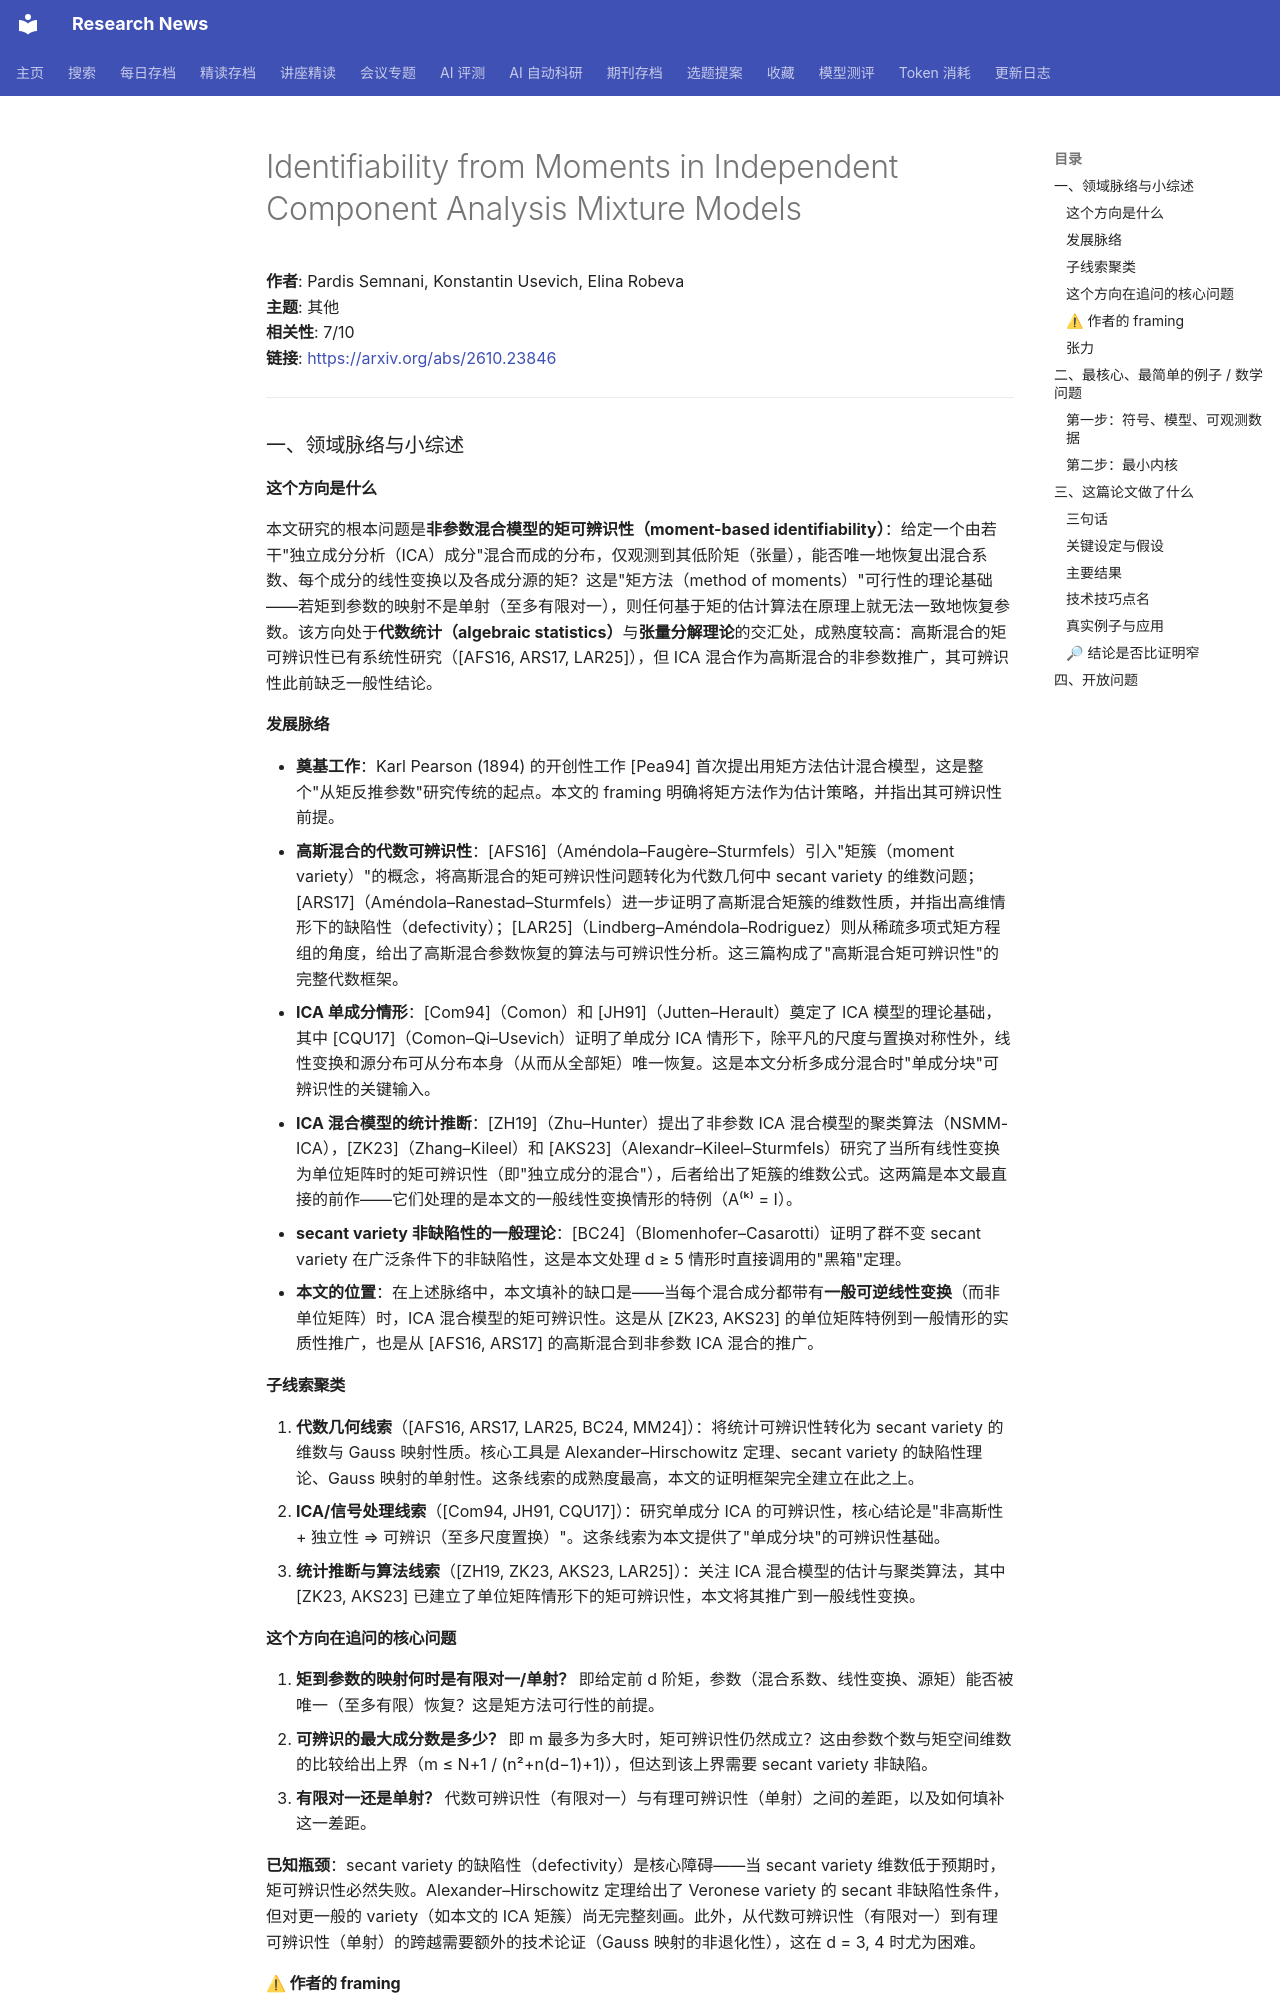

repository: cxy0714/research-news · page: deep_reads/2026-10-19-2610.23846/index.html · generator: mkdocs

# Identifiability from Moments in Independent Component Analysis Mixture Models

**作者**: Pardis Semnani, Konstantin Usevich, Elina Robeva  
**主题**: 其他  
**相关性**: 7/10  
**链接**: <https://arxiv.org/abs/2610.23846>

---

### 一、领域脉络与小综述

#### 这个方向是什么

本文研究的根本问题是**非参数混合模型的矩可辨识性（moment-based identifiability）**：给定一个由若干"独立成分分析（ICA）成分"混合而成的分布，仅观测到其低阶矩（张量），能否唯一地恢复出混合系数、每个成分的线性变换以及各成分源的矩？这是"矩方法（method of moments）"可行性的理论基础——若矩到参数的映射不是单射（至多有限对一），则任何基于矩的估计算法在原理上就无法一致地恢复参数。该方向处于**代数统计（algebraic statistics）**与**张量分解理论**的交汇处，成熟度较高：高斯混合的矩可辨识性已有系统性研究（[AFS16, ARS17, LAR25]），但 ICA 混合作为高斯混合的非参数推广，其可辨识性此前缺乏一般性结论。

#### 发展脉络

- **奠基工作**：Karl Pearson (1894) 的开创性工作 [Pea94] 首次提出用矩方法估计混合模型，这是整个"从矩反推参数"研究传统的起点。本文的 framing 明确将矩方法作为估计策略，并指出其可辨识性前提。
- **高斯混合的代数可辨识性**：[AFS16]（Améndola–Faugère–Sturmfels）引入"矩簇（moment variety）"的概念，将高斯混合的矩可辨识性问题转化为代数几何中 secant variety 的维数问题；[ARS17]（Améndola–Ranestad–Sturmfels）进一步证明了高斯混合矩簇的维数性质，并指出高维情形下的缺陷性（defectivity）；[LAR25]（Lindberg–Améndola–Rodriguez）则从稀疏多项式矩方程组的角度，给出了高斯混合参数恢复的算法与可辨识性分析。这三篇构成了"高斯混合矩可辨识性"的完整代数框架。
- **ICA 单成分情形**：[Com94]（Comon）和 [JH91]（Jutten–Herault）奠定了 ICA 模型的理论基础，其中 [CQU17]（Comon–Qi–Usevich）证明了单成分 ICA 情形下，除平凡的尺度与置换对称性外，线性变换和源分布可从分布本身（从而从全部矩）唯一恢复。这是本文分析多成分混合时"单成分块"可辨识性的关键输入。
- **ICA 混合模型的统计推断**：[ZH19]（Zhu–Hunter）提出了非参数 ICA 混合模型的聚类算法（NSMM-ICA），[ZK23]（Zhang–Kileel）和 [AKS23]（Alexandr–Kileel–Sturmfels）研究了当所有线性变换为单位矩阵时的矩可辨识性（即"独立成分的混合"），后者给出了矩簇的维数公式。这两篇是本文最直接的前作——它们处理的是本文的一般线性变换情形的特例（A⁽ᵏ⁾ = I）。
- **secant variety 非缺陷性的一般理论**：[BC24]（Blomenhofer–Casarotti）证明了群不变 secant variety 在广泛条件下的非缺陷性，这是本文处理 d ≥ 5 情形时直接调用的"黑箱"定理。
- **本文的位置**：在上述脉络中，本文填补的缺口是——当每个混合成分都带有**一般可逆线性变换**（而非单位矩阵）时，ICA 混合模型的矩可辨识性。这是从 [ZK23, AKS23] 的单位矩阵特例到一般情形的实质性推广，也是从 [AFS16, ARS17] 的高斯混合到非参数 ICA 混合的推广。

#### 子线索聚类

1. **代数几何线索**（[AFS16, ARS17, LAR25, BC24, MM24]）：将统计可辨识性转化为 secant variety 的维数与 Gauss 映射性质。核心工具是 Alexander–Hirschowitz 定理、secant variety 的缺陷性理论、Gauss 映射的单射性。这条线索的成熟度最高，本文的证明框架完全建立在此之上。
2. **ICA/信号处理线索**（[Com94, JH91, CQU17]）：研究单成分 ICA 的可辨识性，核心结论是"非高斯性 + 独立性 ⇒ 可辨识（至多尺度置换）"。这条线索为本文提供了"单成分块"的可辨识性基础。
3. **统计推断与算法线索**（[ZH19, ZK23, AKS23, LAR25]）：关注 ICA 混合模型的估计与聚类算法，其中 [ZK23, AKS23] 已建立了单位矩阵情形下的矩可辨识性，本文将其推广到一般线性变换。

#### 这个方向在追问的核心问题

1. **矩到参数的映射何时是有限对一/单射？** 即给定前 d 阶矩，参数（混合系数、线性变换、源矩）能否被唯一（至多有限）恢复？这是矩方法可行性的前提。
2. **可辨识的最大成分数是多少？** 即 m 最多为多大时，矩可辨识性仍然成立？这由参数个数与矩空间维数的比较给出上界（m ≤ N+1 / (n²+n(d−1)+1)），但达到该上界需要 secant variety 非缺陷。
3. **有限对一还是单射？** 代数可辨识性（有限对一）与有理可辨识性（单射）之间的差距，以及如何填补这一差距。

**已知瓶颈**：secant variety 的缺陷性（defectivity）是核心障碍——当 secant variety 维数低于预期时，矩可辨识性必然失败。Alexander–Hirschowitz 定理给出了 Veronese variety 的 secant 非缺陷性条件，但对更一般的 variety（如本文的 ICA 矩簇）尚无完整刻画。此外，从代数可辨识性（有限对一）到有理可辨识性（单射）的跨越需要额外的技术论证（Gauss 映射的非退化性），这在 d = 3, 4 时尤为困难。
